Run: headless pygame with SDL's dummy video driver; simulated clock (each Clock.tick advances the game by its frame time, no real sleeping); random seed 0; keys injected as events and as key.get_pressed() state; mouse plan: one left click at the window centre at the start of phase 2, then a move to the lower-right quarter at the start of phase 3.
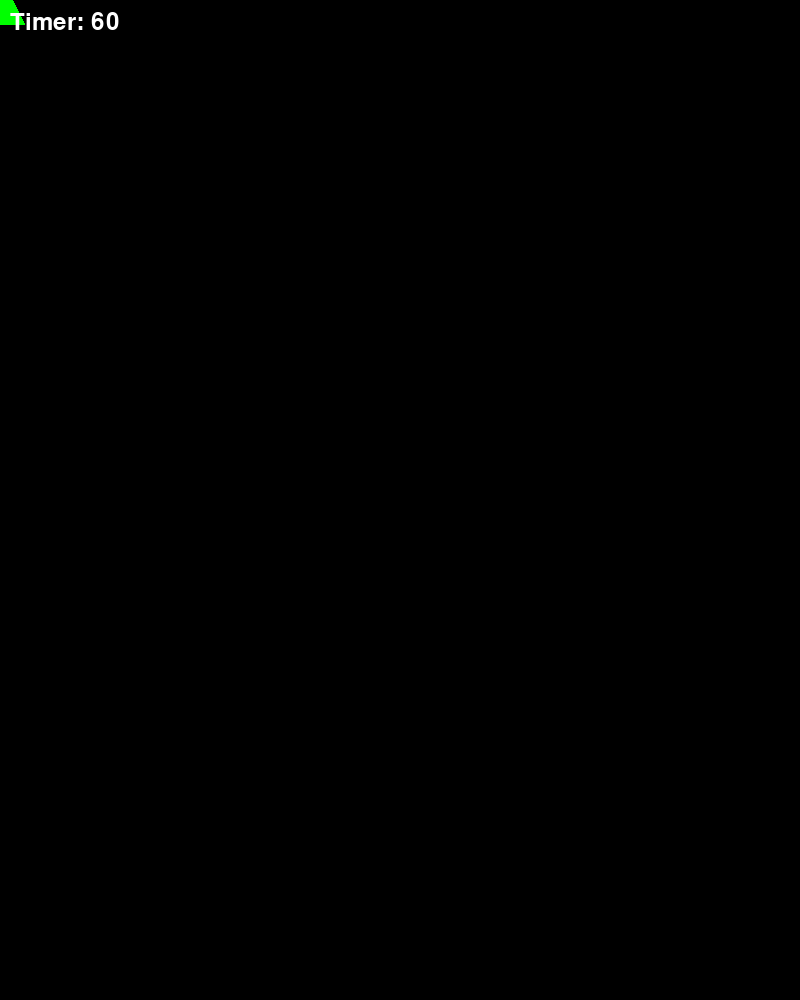
Frame 1 of 4 · flips 1–60 · no input
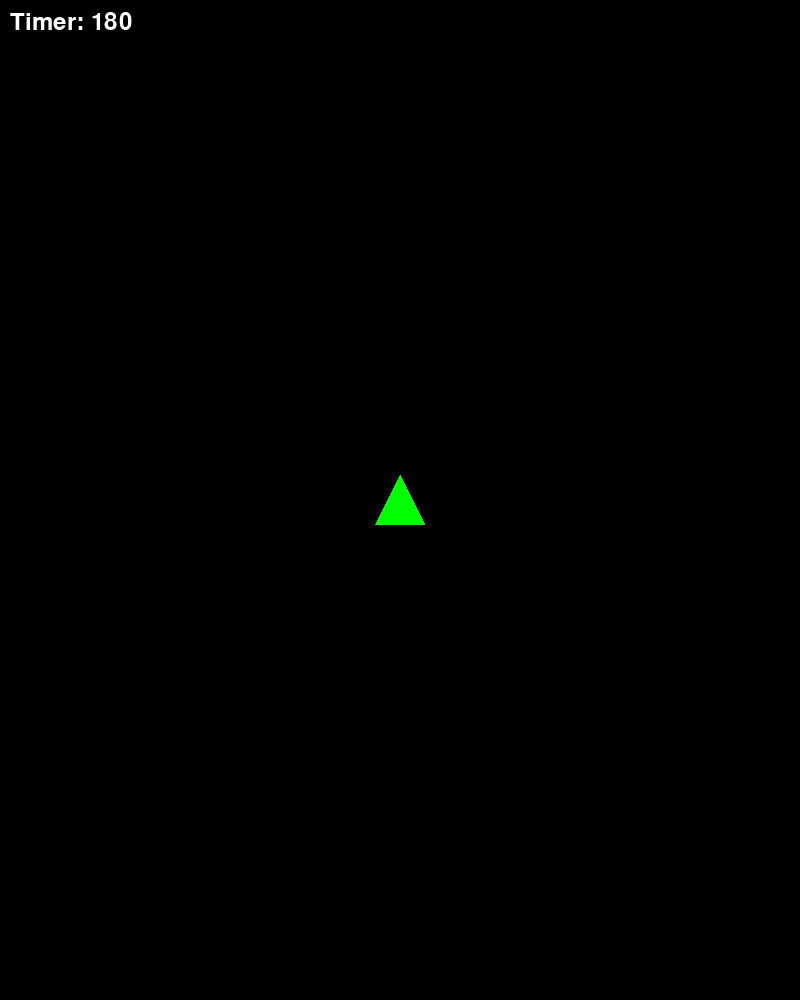
Frame 2 of 4 · flips 61–180 · clicked the window centre · tapped SPACE, RETURN · held RIGHT (→), D
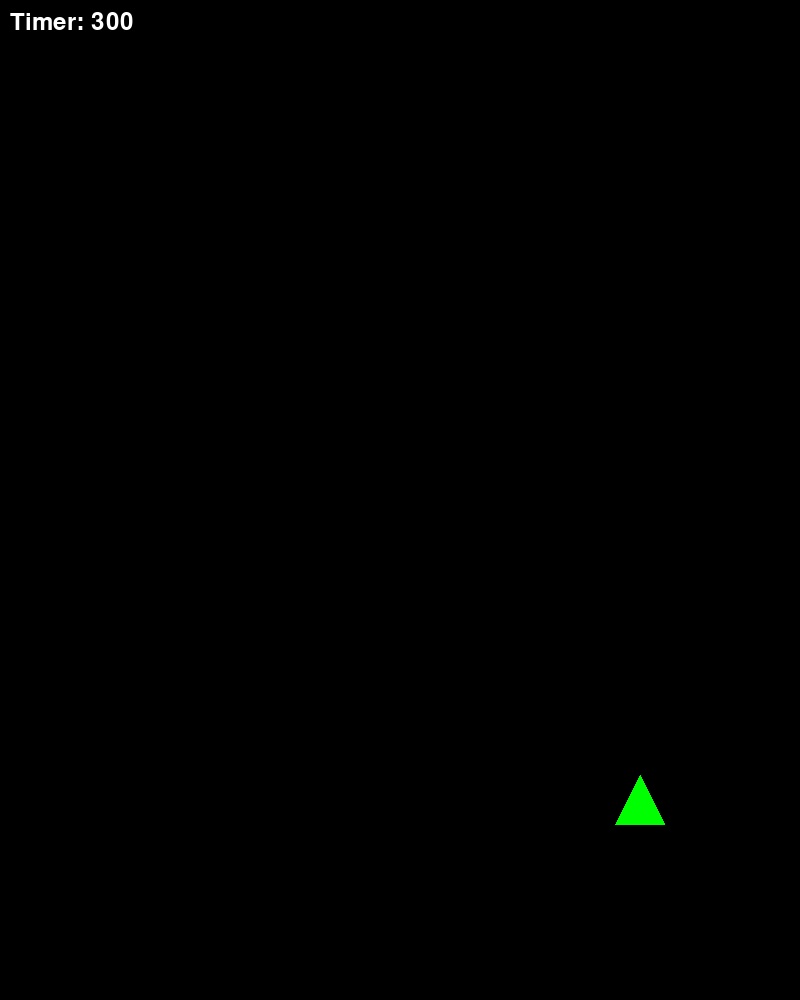
Frame 3 of 4 · flips 181–300 · moved the mouse to the lower-right quarter · held DOWN (↓), S
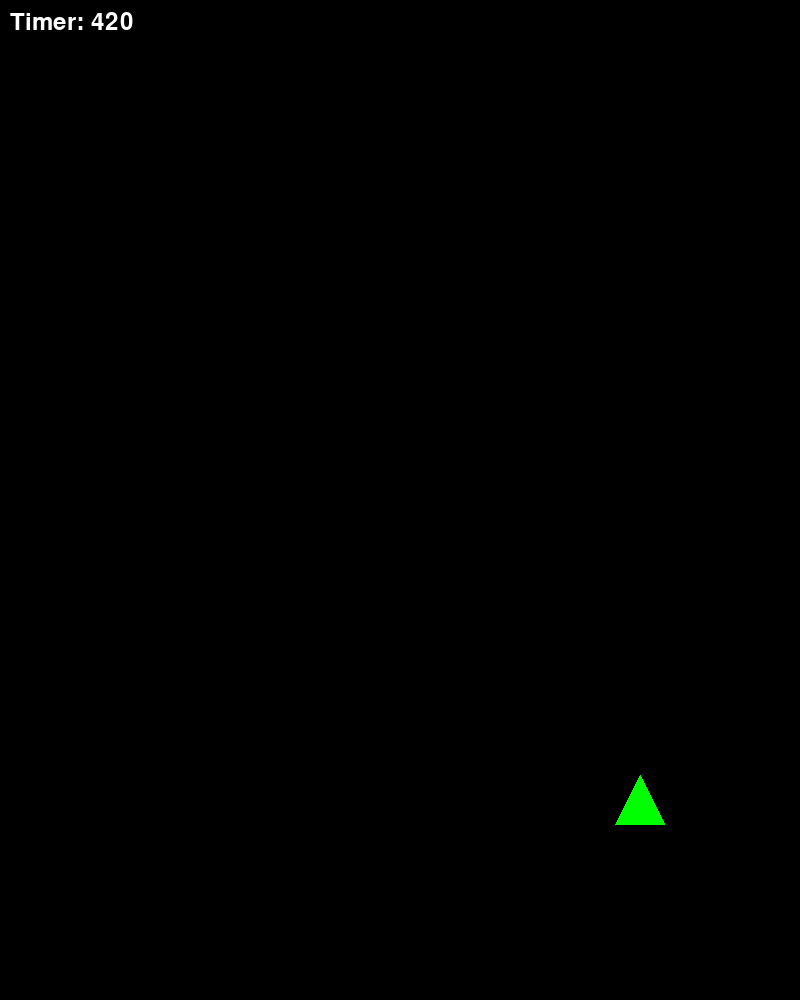
Frame 4 of 4 · flips 301–420 · held LEFT (←), A, UP (↑), W

The pygame program that drew these frames:

import pygame

SCREEN_WIDTH, SCREEN_HEIGHT = 800, 1000
FPS = 60

BLACK = (0, 0, 0)
RED = (255, 0, 0)
GREEN = (0, 255, 0)
YELLOW = (255, 255, 0)

class Level:
    def __init__(self):
        self.timer = 0
        self.enemies = []

    def update(self):
        self.timer += 1

class Projectile:
    def __init__(self, x, y, speed=10):
        self.image = pygame.Surface((5, 10))
        self.image.fill(YELLOW)
        self.rect = self.image.get_rect(center=(x, y))
        self.speed = speed

    def update(self):
        self.rect.y -= self.speed

    def draw(self, surface):
        surface.blit(self.image, self.rect)

class Player:
    def __init__(self, x, y):
        self.image = pygame.Surface((50, 50), pygame.SRCALPHA)
        pygame.draw.polygon(self.image, GREEN, [(25, 0), (0, 50), (50, 50)])
        self.rect = self.image.get_rect(center=(x, y))
        self.shoot_delay = 250
        self.last_shot = pygame.time.get_ticks()

    def update(self):
        pos = pygame.mouse.get_pos()
        self.rect.center = pos

    def shoot(self, projectile_list):
        now = pygame.time.get_ticks()
        if now - self.last_shot >= self.shoot_delay:
            projectile = Projectile(self.rect.centerx, self.rect.top)
            projectile_list.append(projectile)
            self.last_shot = now

    def draw(self, surface):
        surface.blit(self.image, self.rect)

def main():
    pygame.init()
    screen = pygame.display.set_mode((SCREEN_WIDTH, SCREEN_HEIGHT))
    pygame.display.set_caption("Space Wave")
    clock = pygame.time.Clock()
    running = True

    level = Level()
    player = Player(SCREEN_WIDTH // 2, SCREEN_HEIGHT - 100)
    projectiles = []

    while running:
        for event in pygame.event.get():
            if event.type == pygame.QUIT:
                running = False
            if event.type == pygame.MOUSEBUTTONDOWN:
                player.shoot(projectiles)

        level.update()
        player.update()
        for projectile in projectiles:
            projectile.update()
        projectiles = [p for p in projectiles if p.rect.bottom > 0]

        screen.fill(BLACK)
        for projectile in projectiles:
            projectile.draw(screen)
        player.draw(screen)

        font = pygame.font.SysFont(None, 36)
        timer_text = font.render(f"Timer: {level.timer}", True, (255, 255, 255))
        screen.blit(timer_text, (10, 10))

        pygame.display.flip()
        clock.tick(FPS)
    pygame.quit()

if __name__ == "__main__":
    main()
